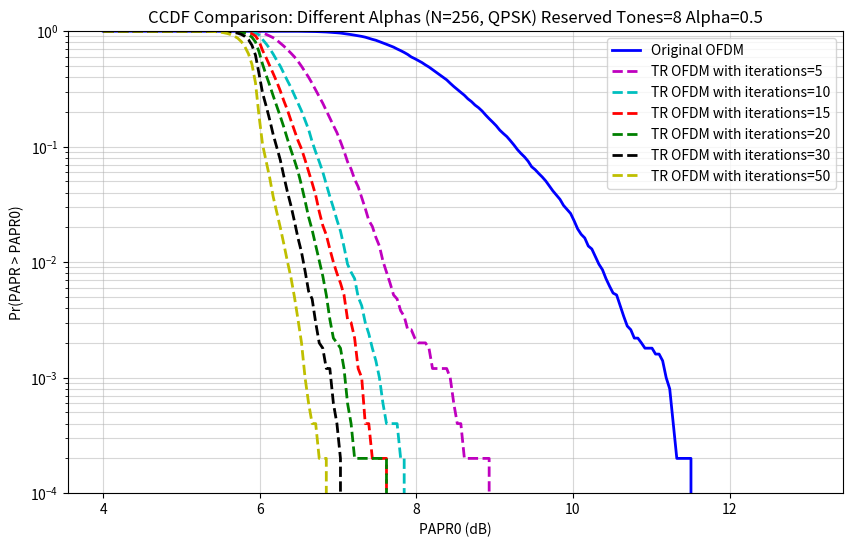
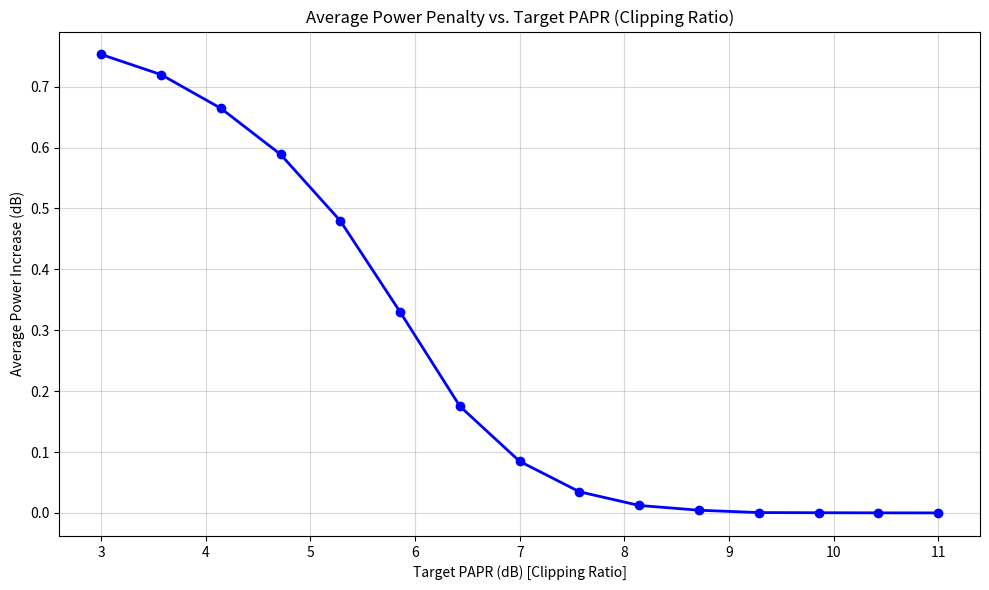

These charts were generated, in order, by the following Python code:
# import sys
import numpy as np
from matplotlib import pyplot as plt
# from scipy.special import erfc


# --- Helper Functions ---
def addCP(OFDM_time, CP):
    cp = OFDM_time[-CP:]
    return np.hstack([cp, OFDM_time])


def removeCP(signal, CP, N):
    return signal[CP:(CP + N)]


def gray_code(n):
    if n == 0: return [()]
    first_half = gray_code(n - 1)
    second_half = first_half[::-1]
    return [(0,) + code for code in first_half] + [(1,) + code for code in second_half]


def generate_64qam_mapping():
    gray_3bit = gray_code(3)
    levels = [-7, -5, -3, -1, 1, 3, 5, 7]
    mapping_table = {}
    for i_bits in gray_3bit:
        for q_bits in gray_3bit:
            bits = i_bits + q_bits
            i_val = levels[gray_3bit.index(i_bits)]
            q_val = levels[gray_3bit.index(q_bits)]
            mapping_table[bits] = complex(i_val, q_val)
    return mapping_table


def mapping(bits, modulation_type):
    if modulation_type == 'QPSK':
        # Vectorized: no dict, direct calculation
        b = bits.astype(np.int8)
        i = 1 - 2 * b[:, 0]
        q = 1 - 2 * b[:, 1]
        s = (i + 1j * q) / np.sqrt(2.0)
        return s.astype(np.complex64), None

    elif modulation_type == '16QAM':
        # ... (omitted for brevity, same as before) ...
        mapping_table = {
            (0, 0, 0, 0): -3 - 3j, (0, 0, 0, 1): -3 - 1j, (0, 0, 1, 0): -3 + 3j, (0, 0, 1, 1): -3 + 1j,
            (0, 1, 0, 0): -1 - 3j, (0, 1, 0, 1): -1 - 1j, (0, 1, 1, 0): -1 + 3j, (0, 1, 1, 1): -1 + 1j,
            (1, 0, 0, 0): 3 - 3j, (1, 0, 0, 1): 3 - 1j, (1, 0, 1, 0): 3 + 3j, (1, 0, 1, 1): 3 + 1j,
            (1, 1, 0, 0): 1 - 3j, (1, 1, 0, 1): 1 - 1j, (1, 1, 1, 0): 1 + 3j, (1, 1, 1, 1): 1 + 1j
        }
        modulated_signal = np.array([mapping_table[tuple(b)] for b in bits])
        norm_factor = np.sqrt(np.mean(np.abs(modulated_signal) ** 2))
        modulated_signal /= norm_factor
        demapping_table = {v / norm_factor: k for k, v in mapping_table.items()}

    elif modulation_type == '64QAM':
        mapping_table = generate_64qam_mapping()
        modulated_signal = np.array([mapping_table[tuple(b)] for b in bits])
        norm_factor = np.sqrt(np.mean(np.abs(modulated_signal) ** 2))
        modulated_signal /= norm_factor
        demapping_table = {v / norm_factor: k for k, v in mapping_table.items()}

    return modulated_signal, demapping_table


# --- TONE RESERVATION FUNCTIONS ---


def tone_reservation(x_time, c_shifts, max_iter=10, clip_ratio=2.0, step=0.5):
        """
        x_time: shape (N,)
        c_shifts: shape (N, N), row i = c_time rolled by i samples
        """
        x_tr = x_time.copy()
        avg_pwr = np.mean(np.abs(x_tr) ** 2)
        target_amp = np.sqrt(clip_ratio * avg_pwr)

        for _ in range(max_iter):
            abs_x = np.abs(x_tr)
            max_idx = int(np.argmax(abs_x))
            max_val = abs_x[max_idx]

            if max_val <= target_amp:
                break

            phase = x_tr[max_idx] / max_val
            excess = max_val - target_amp
            alpha = step * excess * phase

            # Use precomputed shift instead of np.roll
            x_tr -= alpha * c_shifts[max_idx]

        return x_tr


# --- MAIN EXECUTION ---

if __name__ == "__main__":

    modulation_type = 'QPSK'
    N = 256 # number of subcarriers
    CP = N // 4 # cyclic prefix
    tr_ratio_test = 1/32 # percentage of subcarriers to be used as PRT
    target_papr_db = 6 # target PAPR
    K_PAPR = 5000 # number of symbols
    iterations = [5, 10, 15, 20, 30, 50] # number of iterations of Tone Reservation
    steps = 0.5 # step size
    L = 2 # oversampling factor
    N_oversampled = N * L

    if modulation_type == 'QPSK':
        mu = 2
    elif modulation_type == '16QAM':
        mu = 4
    elif modulation_type == '64QAM':
        mu = 6
    else:
        raise RuntimeError("Please enter valid modulation type")


    # np.random.seed(42)  # Fix seed for reproducibility
    rng = np.random.default_rng(42)  # faster than old API
    all_indices = np.arange(N)


    # print(f"Simulating PAPR with {K_PAPR} symbols...")
    # print(f"Reserved {num_reserved} tones for TR ({tr_ratio * 100:.1f}% overhead)")



    num_reserved = int(N * tr_ratio_test)
    reserved_indices = np.random.choice(all_indices, num_reserved, replace=False)
    data_indices = np.setdiff1d(all_indices, reserved_indices)

    # Generate PRTs
    C = np.zeros(N, dtype=complex)
    C[reserved_indices] = 1 + 0j
    c_time = np.fft.ifft(C)
    c_time = c_time / np.max(np.abs(c_time))
# Precompute all N circular shifts of c_time once
    c_shifts = np.vstack([np.roll(c_time, i) for i in range(N)]).astype(np.complex64)

    # Calculate payload bits (only for data indices)
    payloadBits_per_signal = len(data_indices) * mu
    PAPR_original = []
    OFDM_freq_oversampled = np.zeros(N_oversampled, dtype=complex)
#! until here it run without issues
    # todo see if it is possible to merge both loops
    for i in range(K_PAPR):
        # bits = np.random.binomial(n=1, p=0.5, size=payloadBits_per_signal)
        bits = rng.integers(0, 2, size=payloadBits_per_signal, dtype=np.int8)
        bits_SP = bits.reshape((len(data_indices), mu))

        mapped_symbols, _ = mapping(bits_SP, modulation_type)

        OFDM_freq = np.zeros(N, dtype=complex)
        OFDM_freq[data_indices] = mapped_symbols  # reserved_indices remain 0+0j
        OFDM_freq_oversampled[:N//2] = OFDM_freq[:N//2]
        OFDM_freq_oversampled[-N//2:] = OFDM_freq[N//2:]

        OFDM_time_oversampled = np.fft.ifft(OFDM_freq_oversampled)

        # calculating original PAPR before TR
        peak_pwr = np.max(np.abs(OFDM_time_oversampled) ** 2)
        avg_pwr = np.mean(np.abs(OFDM_time_oversampled) ** 2)
        PAPR_original.append(peak_pwr / avg_pwr)


    results = {}
    for iteration in iterations:
        PAPR_with_TR = []
        for i in range(K_PAPR):
            #if i % 100 == 0: print(f"Processing symbol {i}...")

            # bits = np.random.binomial(n=1, p=0.5, size=payloadBits_per_signal)
            # Line 188 and 217:
            bits = rng.integers(0, 2, size=payloadBits_per_signal, dtype=np.int8)
            bits_SP = bits.reshape((len(data_indices), mu))

            mapped_symbols, _ = mapping(bits_SP, modulation_type)

            OFDM_freq = np.zeros(N, dtype=complex)
            OFDM_freq[data_indices] = mapped_symbols # reserved_indices remain 0+0j

            OFDM_time = np.fft.ifft(OFDM_freq)
            peak_val = np.max(np.abs(OFDM_time))
            avg_pwr = np.mean(np.abs(OFDM_time) ** 2)
            papr_db = 10 * np.log10((peak_val ** 2) / avg_pwr)
            # if papr_db > 9.0:
            #     target_ratio = 10 ** (target_papr_db / 10)
            #
            #     # 1. Run Tone Reservation
            #     OFDM_time_TR = tone_reservation(OFDM_time, c_shifts, iteration, target_ratio, steps)
            #
            #     # 2. Extract the Peak Cancelling Signal (c)
            #     # Since Output = Original + c, then c = Output - Original
            #     # (Note: Your TR function subtracts, so c will be negative, but magnitude is what matters)
            #     peak_cancelling_signal = OFDM_time_TR - OFDM_time
            #
            #     # Calculate new PAPR
            #     peak_val_tr = np.max(np.abs(OFDM_time_TR))
            #     avg_pwr_tr = np.mean(np.abs(OFDM_time_TR) ** 2)
            #     papr_tr_db = 10 * np.log10((peak_val_tr ** 2) / avg_pwr_tr)
            #
            #     print(f"Found Symbol #{i}")
            #     print(f"Original PAPR: {papr_db:.2f} dB")
            #     print(f"New PAPR:      {papr_tr_db:.2f} dB")
            #
            #     # --- PLOTTING ---
            #     plt.figure(figsize=(10, 8))
            #
            #     # Subplot 1: Original vs Output
            #     plt.subplot(2, 1, 1)
            #     plt.plot(np.abs(OFDM_time), 'b-', alpha=0.6, label='Original Signal')
            #     plt.plot(np.abs(OFDM_time_TR), 'r-', linewidth=1.5, label='Output Signal (with TR)')
            #
            #     # Draw Threshold Line
            #     target_amp = np.sqrt(target_ratio * avg_pwr)
            #     plt.axhline(y=target_amp, color='g', linestyle='--', label='Target Threshold')
            #
            #     plt.title(f'PAPR Reduction: {papr_db:.1f}dB -> {papr_tr_db:.1f}dB')
            #     plt.ylabel('Signal Magnitude')
            #     plt.legend(loc='upper right')
            #     plt.grid(True, alpha=0.3)
            #
            #     # Subplot 2: The "Noise" we added (Cancelling Signal)
            #     plt.subplot(2, 1, 2)
            #     plt.plot(peak_cancelling_signal, 'k-', label='Peak Cancelling Signal (c)')
            #     plt.title('Peak Cancelling Signal (Generated on Reserved Tones)')
            #     plt.xlabel('Time Samples')
            #     plt.ylabel('Magnitude')
            #     plt.legend(loc='upper right')
            #     plt.grid(True, alpha=0.3)
            #
            #     plt.tight_layout()
            #     plt.show()
            #
            #     break  # Stop after plotting one symbol

            target_ratio = 10 ** (target_papr_db / 10)
            OFDM_time_TR = tone_reservation(OFDM_time, c_shifts, iteration, target_ratio, steps)

            # calculating new PAPR after TR
            peak_pwr_tr = np.max(np.abs(OFDM_time_TR) ** 2)
            avg_pwr_tr = np.mean(np.abs(OFDM_time_TR) ** 2)
            PAPR_with_TR.append(peak_pwr_tr / avg_pwr_tr)


        results[iteration] = PAPR_with_TR


    PAPR_orig_dB = 10 * np.log10(PAPR_original)
    PAPR_tr_dB = 10 * np.log10(PAPR_with_TR)

    x_axis = np.linspace(4, 13, 200)

    ccdf_orig = [np.mean(PAPR_orig_dB > t) for t in x_axis]
    plt.figure(figsize=(10, 6))
    plt.semilogy(x_axis, ccdf_orig, 'b-', lw=2, label='Original OFDM')

    colors = ['m', 'c', 'r', 'g', 'k', 'y']
    for idx, iteration in enumerate(iterations):
        papr_tr = results[iteration]
        papr_tr_db = 10 * np.log10(papr_tr)
        ccdf_tr = [np.mean(papr_tr_db > t) for t in x_axis]
        color = colors[idx]
        plt.semilogy(x_axis, ccdf_tr, '--', color=color, lw=2, label=f'TR OFDM with iterations={iteration:.0f}')

    plt.grid(True, which='both', alpha=0.5)
    plt.xlabel('PAPR0 (dB)')
    plt.ylabel('Pr(PAPR > PAPR0)')
    plt.title(f'CCDF Comparison: Different Alphas (N={N}, {modulation_type}) Reserved Tones={tr_ratio_test*N:.0f} Alpha={steps}')
    plt.ylim(1e-4, 1)
    plt.legend()
    #plt.show()

    target_papr_dbs = np.linspace(3, 11, 15)
    avg_power_increases = []

    K_POWER_SIM = 2000  # Use fewer symbols for power convergence to be fast
    fixed_step = 0.5  # Fix alpha for this comparison
    iterations = 50

    for target_db in target_papr_dbs:
        target_ratio_lin = 10 ** (target_db / 10)
        power_ratios = []

        for i in range(K_POWER_SIM):
            # bits = np.random.binomial(n=1, p=0.5, size=payloadBits_per_signal)
            bits = rng.integers(0, 2, size=payloadBits_per_signal, dtype=np.int8)
            bits_SP = bits.reshape((len(data_indices), mu))
            mapped_symbols, _ = mapping(bits_SP, modulation_type)

            OFDM_freq = np.zeros(N, dtype=complex)
            OFDM_freq[data_indices] = mapped_symbols
            OFDM_time = np.fft.ifft(OFDM_freq)

            pwr_orig = np.mean(np.abs(OFDM_time) ** 2)

            # Apply TR
            OFDM_time_TR = tone_reservation(OFDM_time, c_shifts, iterations, target_ratio_lin, fixed_step)

            pwr_tr = np.mean(np.abs(OFDM_time_TR) ** 2)
            power_ratios.append(pwr_tr / pwr_orig)

        avg_increase_db = 10 * np.log10(np.mean(power_ratios))
        avg_power_increases.append(avg_increase_db)
        print(f"Target PAPR {target_db:.1f} dB -> Power Penalty {avg_increase_db:.2f} dB")

    # Plot 2: Power Penalty
    plt.figure(figsize=(10, 6))
    plt.plot(target_papr_dbs, avg_power_increases, 'bo-', linewidth=2)
    plt.title('Average Power Penalty vs. Target PAPR (Clipping Ratio)')
    plt.xlabel('Target PAPR (dB) [Clipping Ratio]')
    plt.ylabel('Average Power Increase (dB)')
    plt.grid(True, which='both', alpha=0.5)
    plt.tight_layout()
    plt.show()  # Show both plots now
